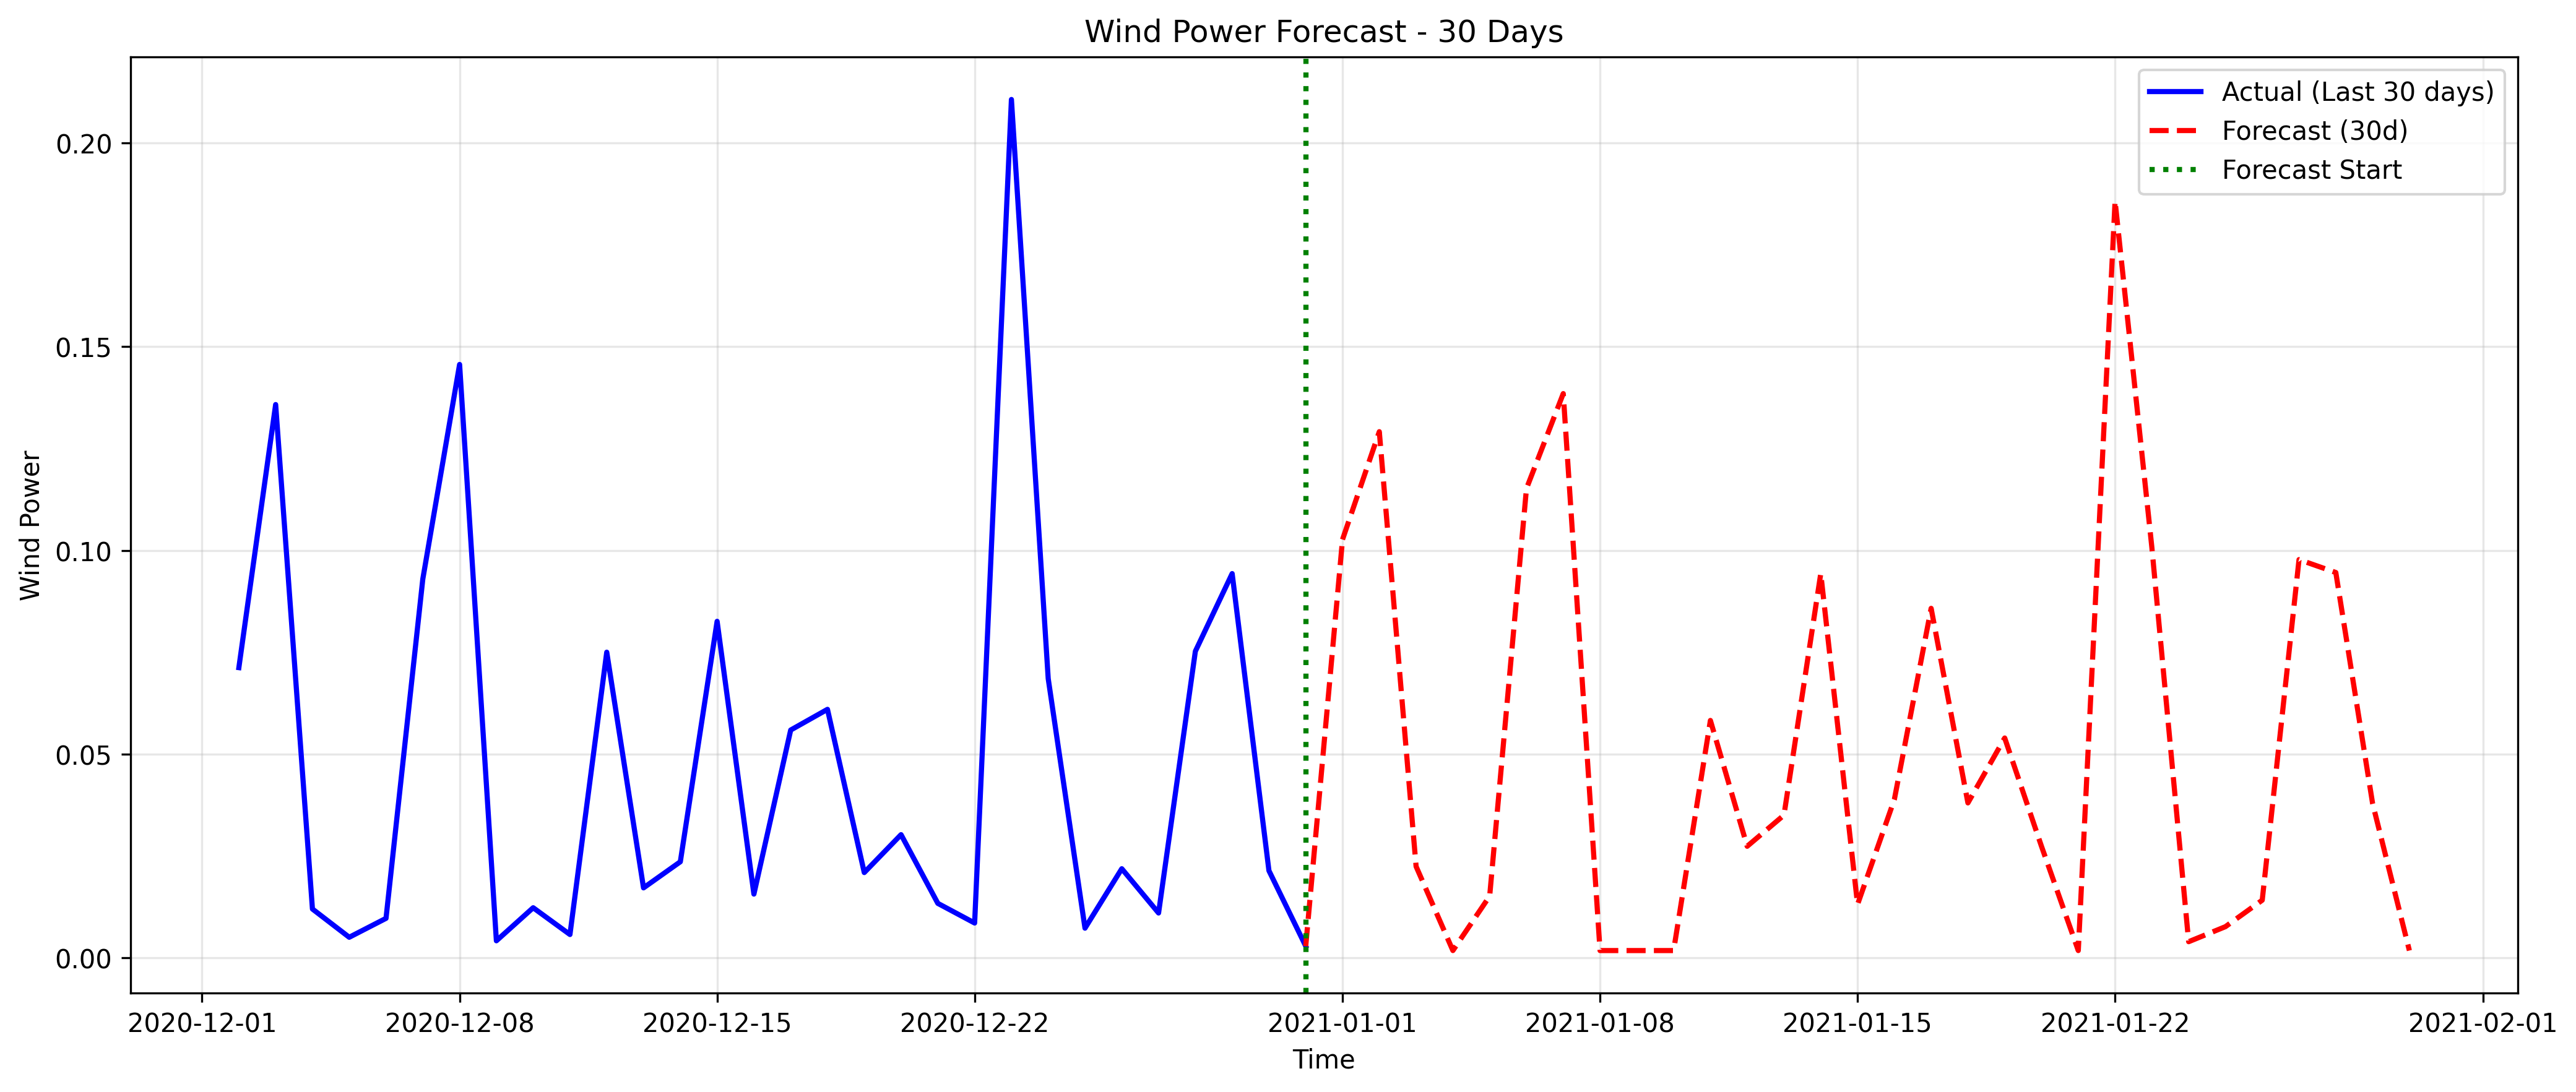

The file beside this chart, header and first rows:
datetime, forecasted_wind_power
2021-01-01, 0.1027
2021-01-02, 0.1292
2021-01-03, 0.02245
2021-01-04, 0.001803
2021-01-05, 0.01517
2021-01-06, 0.1152
2021-01-07, 0.1385
2021-01-08, 0.001803
2021-01-09, 0.001803
2021-01-10, 0.001803
2021-01-11, 0.05828
2021-01-12, 0.0274
2021-01-13, 0.03504
2021-01-14, 0.09434
2021-01-15, 0.01312
2021-01-16, 0.03887
2021-01-17, 0.08579
2021-01-18, 0.03804
2021-01-19, 0.05397
2021-01-20, 0.02738
2021-01-21, 0.001803
2021-01-22, 0.1858
2021-01-23, 0.1007
2021-01-24, 0.003975
2021-01-25, 0.007668
2021-01-26, 0.01417
2021-01-27, 0.09775
2021-01-28, 0.09459
2021-01-29, 0.0379
2021-01-30, 0.001803
